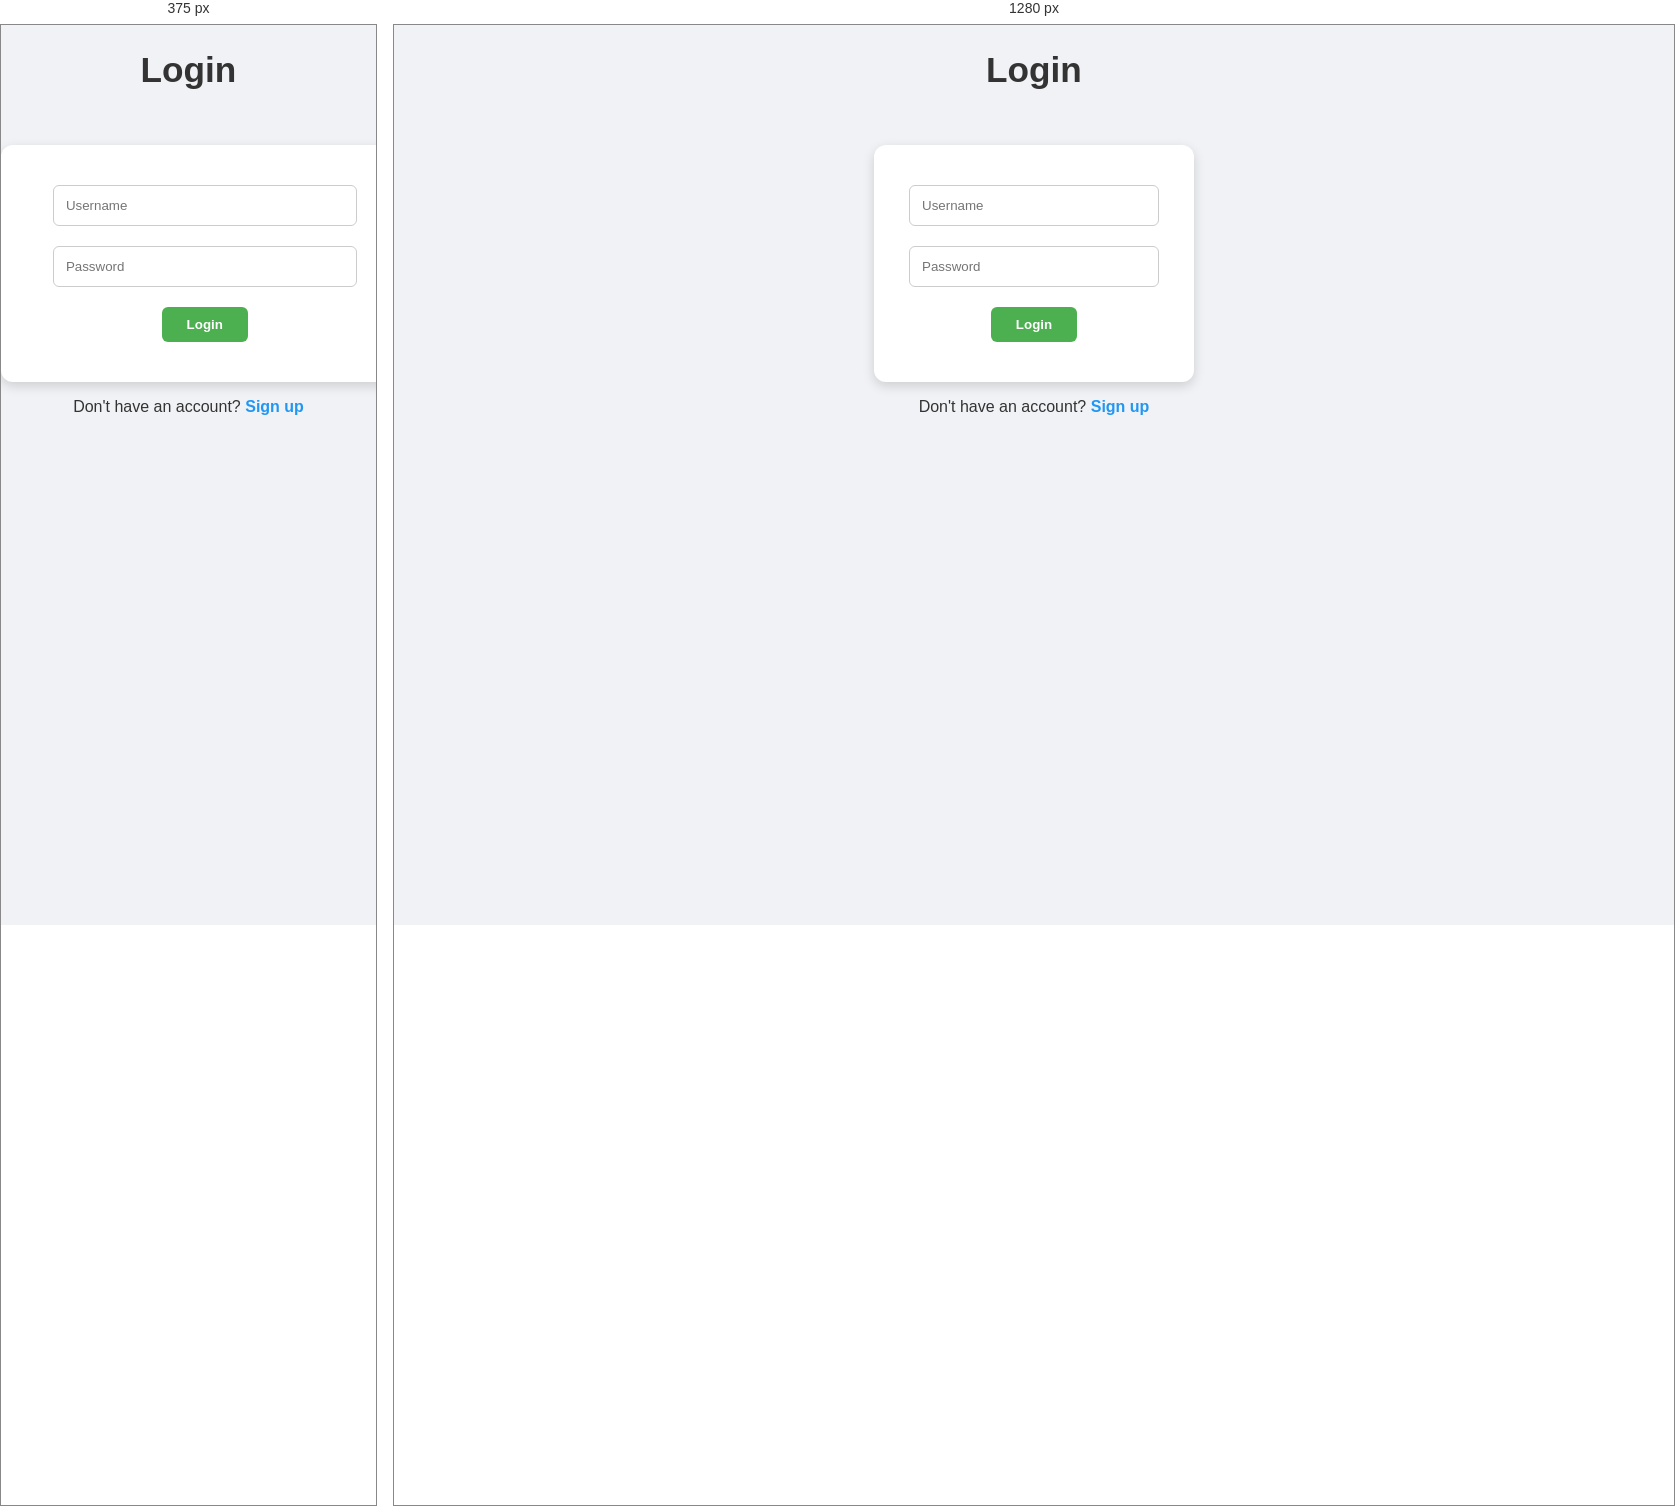
Rendered at 375 px and 1280 px, left to right.

<!-- file: login.html -->
<!DOCTYPE html>
<html lang="en">
<head>
    <meta charset="UTF-8">
    <title>Food Order - Login</title>
    <style>
        body {
            font-family: Arial, sans-serif;
            text-align: center;
            margin-top: 50px;
        }
        input {
            padding: 10px;
            margin: 5px;
            width: 200px;
        }
        button {
            padding: 10px 20px;
            cursor: pointer;
        }
        a {
            text-decoration: none;
            color: blue;
        }
    </style>
</head>
<body>
    <h1>Login</h1>
    <form id="loginForm">
        <input type="text" id="loginUsername" placeholder="Username" required><br>
        <input type="password" id="loginPassword" placeholder="Password" required><br>
        <button type="submit">Login</button>
    </form>
    <p>Don't have an account? <a href="signup.html">Sign up</a></p>

    <!-- Link to script.js -->
    <script src="script.js"></script>
</body>
</html>
<link rel="stylesheet" href="style.css?v=2">


/* @media block from style.css */
@media (max-width: 400px) {
    .food-item,
    .cart-item,
    .order-item,
    form,
    #adminMenu div {
        width: 90%;
    }

    input[type="text"],
    input[type="password"],
    input[type="number"] {
        width: 90%;
    }
}